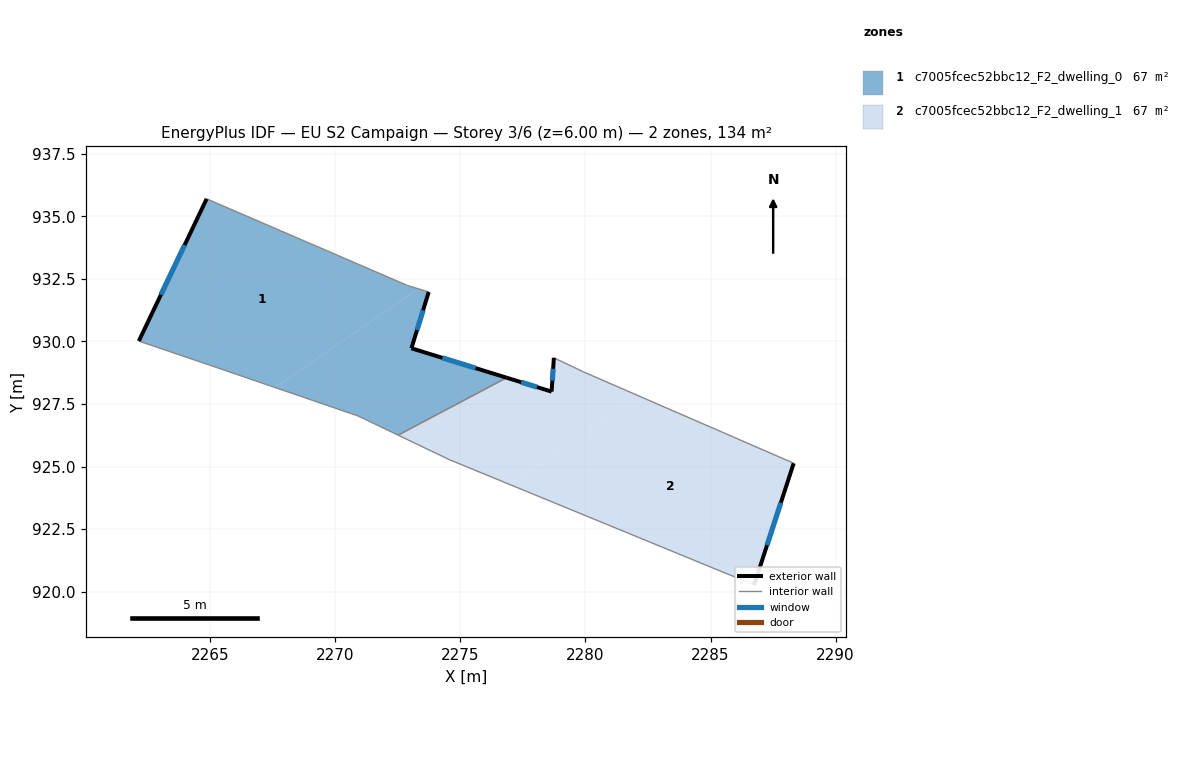
=== STOREY PLAN SPEC (per zone: floor XY polygon, exterior-wall plan segments, windows/doors) ===
zone 1: c7005fcec52bbc12_F2_dwelling_0  (67.0 m²)
  floor: (2272.89, 932.24) (2273.33, 932.10) (2267.60, 928.16) (2265.07, 929.03) (2262.16, 930.02) (2264.87, 935.70)
  floor: (2273.74, 931.97) (2273.05, 929.73) (2276.85, 928.55) (2272.52, 926.26) (2270.91, 927.03) (2267.60, 928.16) (2273.33, 932.10)
  exterior wall: (2264.87, 935.70) – (2262.16, 930.02)  [6.3 m]
    window: (2263.99, 933.85) – (2263.04, 931.86)  [2.3 m²]
  exterior wall: (2273.05, 929.73) – (2273.74, 931.97)  [2.4 m]
    window: (2273.28, 930.46) – (2273.52, 931.24)  [0.9 m²]
  exterior wall: (2276.85, 928.55) – (2273.05, 929.73)  [4.0 m]
    window: (2275.62, 928.93) – (2274.29, 929.34)  [1.5 m²]
  interior walls: 6
zone 2: c7005fcec52bbc12_F2_dwelling_1  (67.0 m²)
  floor: (2282.15, 927.82) (2276.99, 924.28) (2274.59, 925.27) (2272.52, 926.26) (2276.85, 928.55) (2278.65, 928.00) (2278.74, 929.35) (2279.92, 928.79)
  floor: (2288.32, 925.13) (2286.74, 920.28) (2285.37, 920.84) (2276.99, 924.28) (2282.15, 927.82)
  exterior wall: (2286.74, 920.28) – (2288.32, 925.13)  [5.1 m]
    window: (2287.26, 921.86) – (2287.81, 923.55)  [1.9 m²]
  exterior wall: (2278.65, 928.00) – (2276.85, 928.55)  [1.9 m]
    window: (2278.07, 928.18) – (2277.44, 928.37)  [0.7 m²]
  exterior wall: (2278.74, 929.35) – (2278.65, 928.00)  [1.4 m]
    window: (2278.71, 928.91) – (2278.68, 928.44)  [0.5 m²]
  interior walls: 6

=== DERIVED (storey summary) ===
Building: EU S2 Campaign
Storey: 3 of 6  (floor level z = 6.00 m)
Storey gross floor area: 134.1 m²
Zones on this storey: 2
  - c7005fcec52bbc12_F2_dwelling_0: floor 67.0 m²; exterior wall 12.6 m (37.9 m²); 3 window(s) 4.6 m²; WWR 12.2%
  - c7005fcec52bbc12_F2_dwelling_1: floor 67.0 m²; exterior wall 8.3 m (25.0 m²); 3 window(s) 3.1 m²; WWR 12.2%
Zone adjacency (shared interzone walls):
  - c7005fcec52bbc12_F2_dwelling_0 ↔ c7005fcec52bbc12_F2_dwelling_1